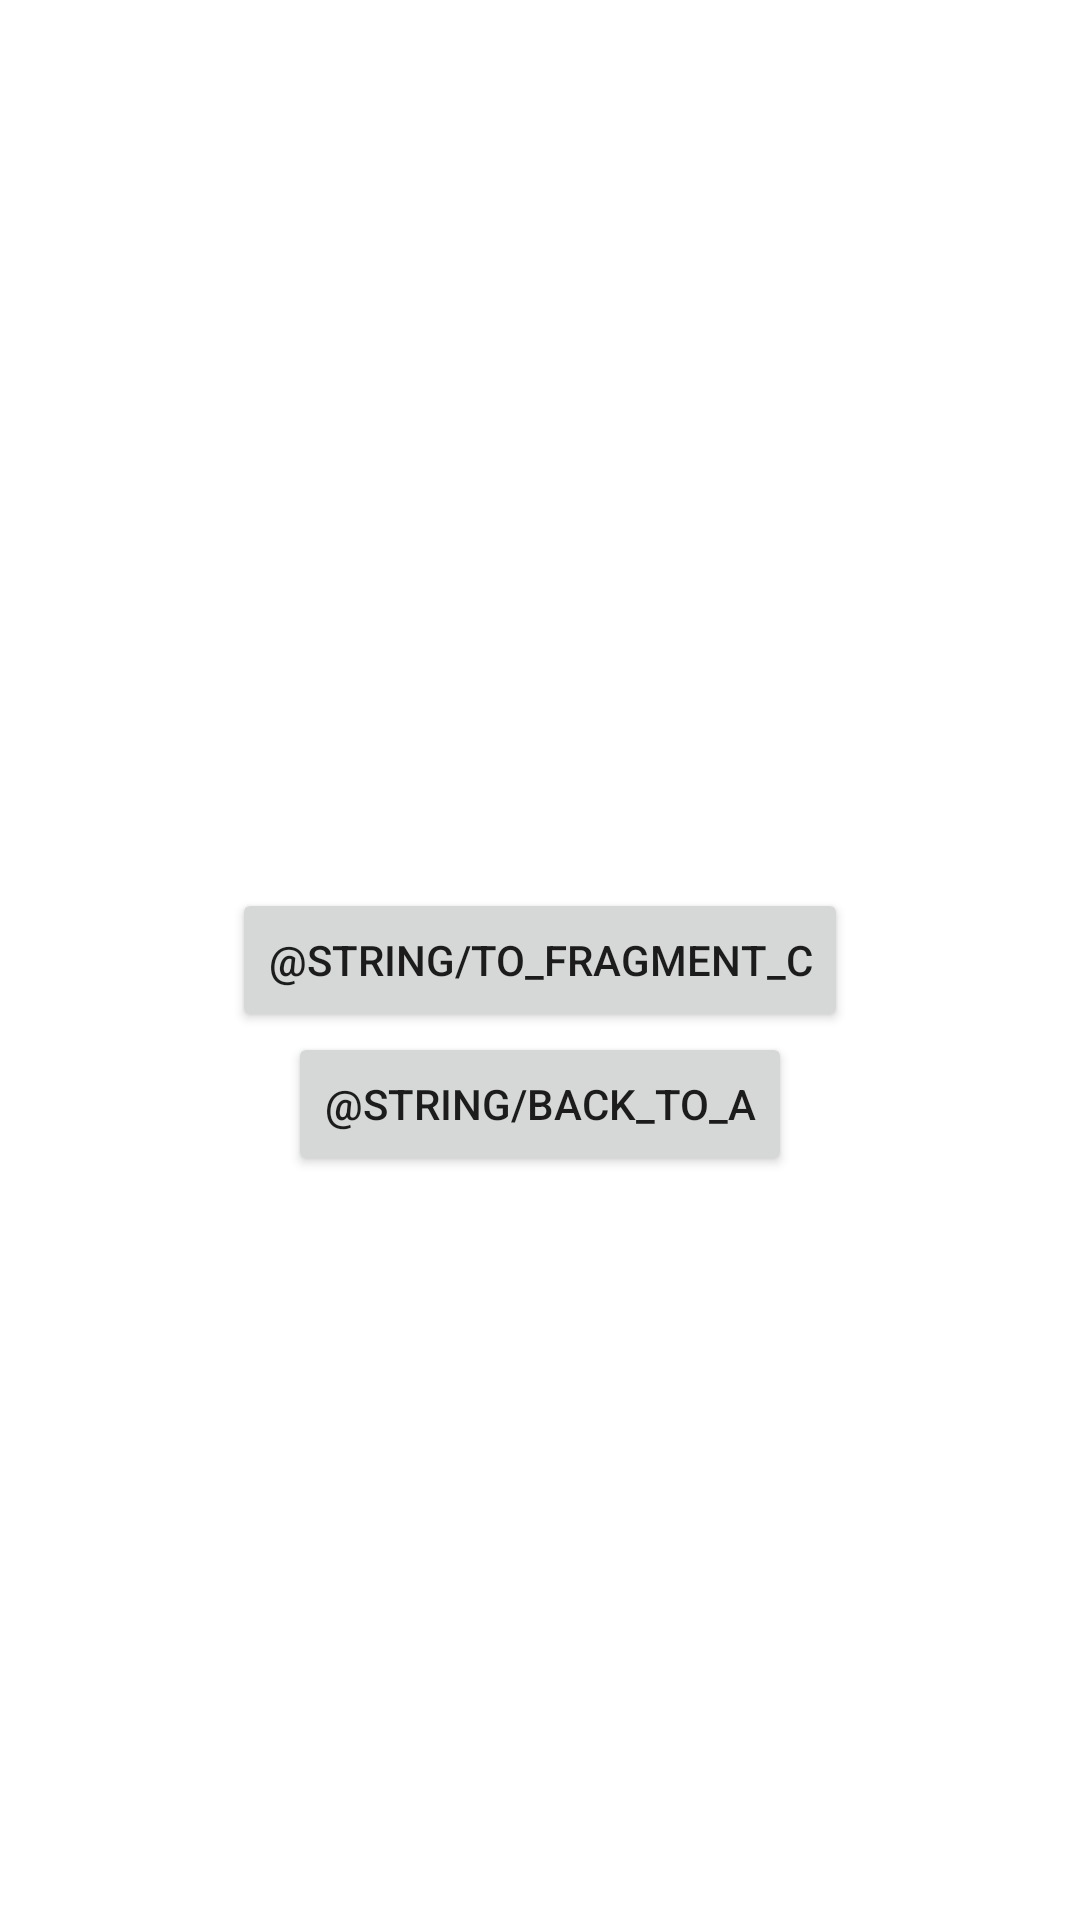

Here is an Android app screen rendered from its layout file. Give the layout XML and the strings, colors and styles it references.
<!-- AndroidManifest.xml: application theme Theme.Aston -->
<!-- res/layout/fragment_b.xml -->
<?xml version="1.0" encoding="utf-8"?>
<androidx.constraintlayout.widget.ConstraintLayout xmlns:android="http://schemas.android.com/apk/res/android"
    android:layout_width="match_parent"
    android:layout_height="match_parent"
    xmlns:app="http://schemas.android.com/apk/res-auto">
    <Button
        android:id="@+id/btn_fragment_b"
        android:layout_width="wrap_content"
        android:layout_height="wrap_content"
        android:text="@string/to_fragment_c"
        app:layout_constraintTop_toTopOf="parent"
        app:layout_constraintStart_toStartOf="parent"
        app:layout_constraintEnd_toEndOf="parent"
        app:layout_constraintBottom_toBottomOf="parent"/>
    <Button
        android:id="@+id/btn_fragment_b_back"
        android:layout_width="wrap_content"
        android:layout_height="wrap_content"
        android:text="@string/back_to_a"
        app:layout_constraintTop_toBottomOf="@id/btn_fragment_b"
        app:layout_constraintStart_toStartOf="parent"
        app:layout_constraintEnd_toEndOf="parent" />


</androidx.constraintlayout.widget.ConstraintLayout>
<!-- resources referenced by this layout -->
<resources>
  <style name="Theme.Aston" parent="Theme.MaterialComponents.DayNight.DarkActionBar">
          
          <item name="colorPrimary">@color/purple_500</item>
          <item name="colorPrimaryVariant">@color/purple_700</item>
          <item name="colorOnPrimary">@color/white</item>
          
          <item name="colorSecondary">@color/teal_200</item>
          <item name="colorSecondaryVariant">@color/teal_700</item>
          <item name="colorOnSecondary">@color/black</item>
          
          <item name="android:statusBarColor">?attr/colorPrimaryVariant</item>
          
      </style>
  <color name="purple_500">#FF6200EE</color>
  <color name="purple_700">#FF3700B3</color>
  <color name="white">#FFFFFFFF</color>
  <color name="teal_200">#FF03DAC5</color>
  <color name="teal_700">#FF018786</color>
  <color name="black">#FF000000</color>
</resources>
